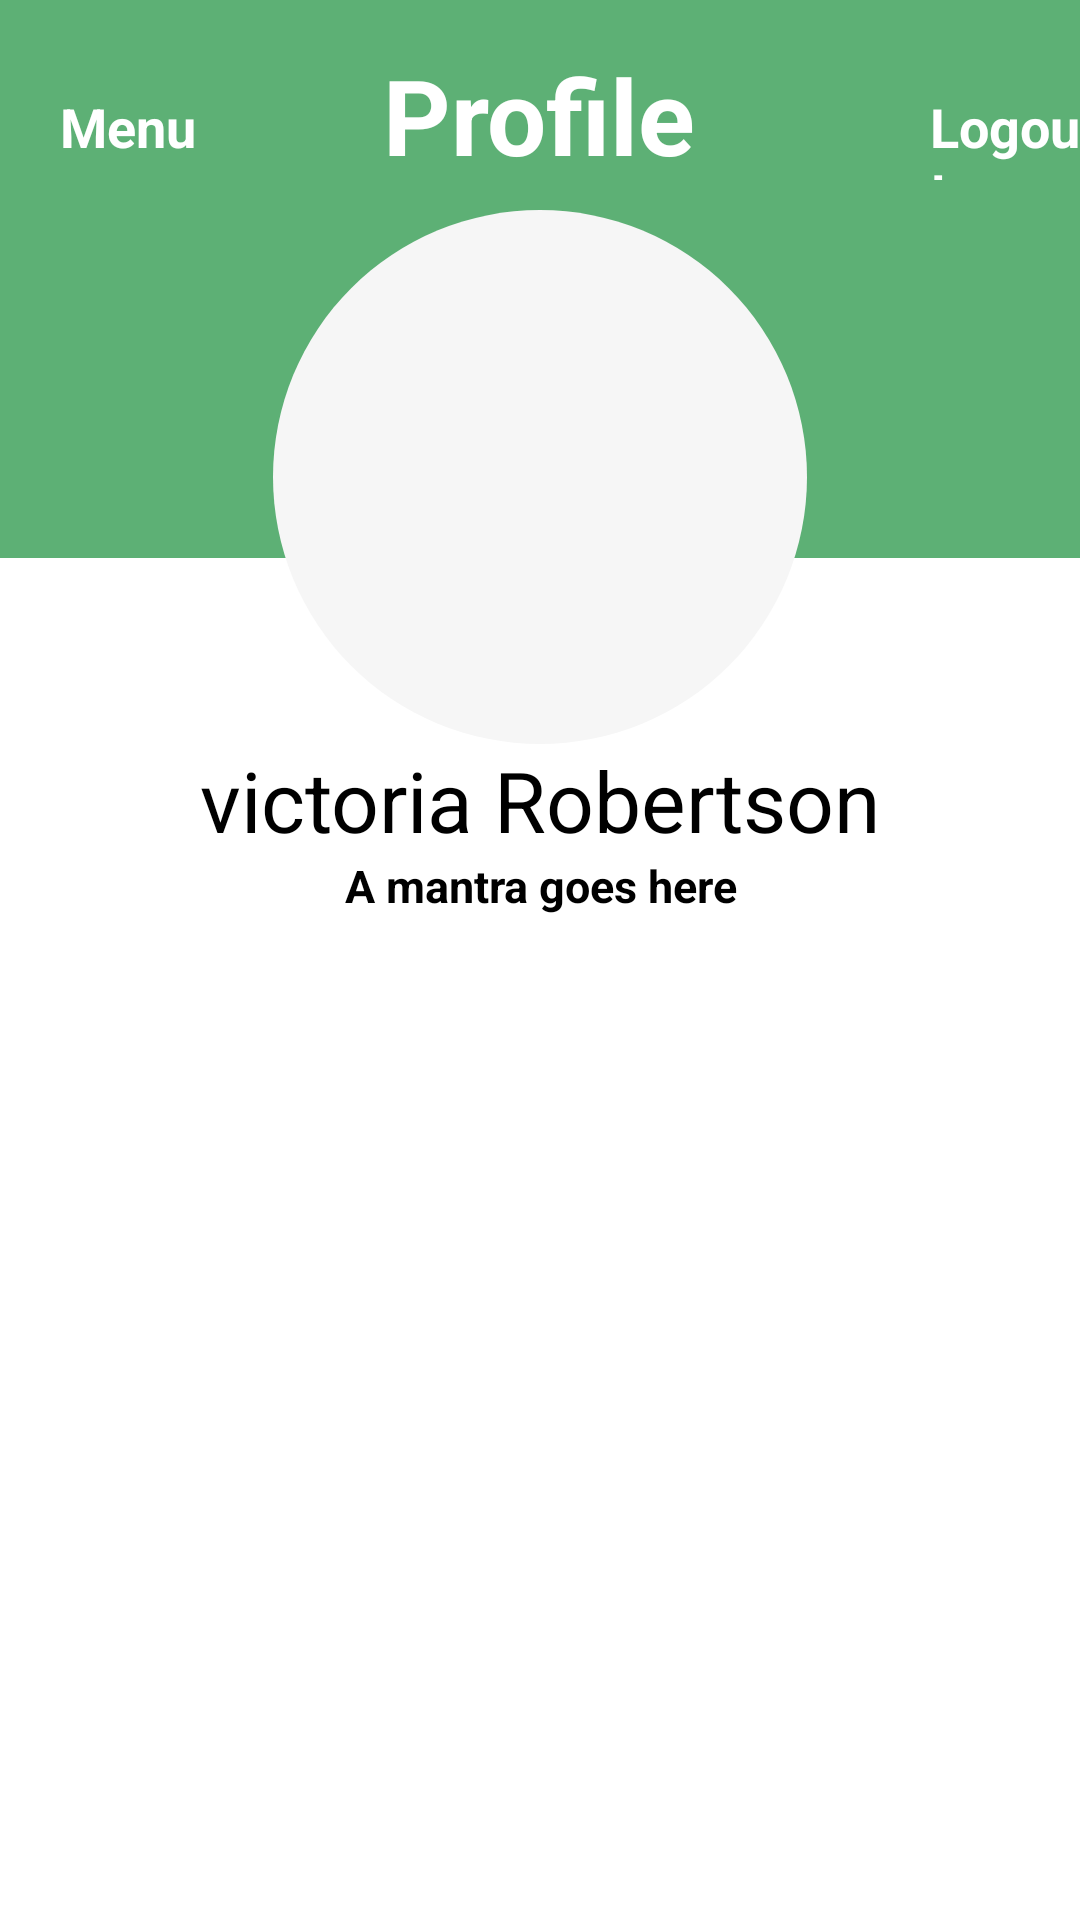

The Android layout XML behind this screen, and the referenced resources:
<!-- AndroidManifest.xml: application theme Theme.MobileUI -->
<!-- res/layout/activity_profile.xml -->
<?xml version="1.0" encoding="utf-8"?>
<RelativeLayout xmlns:android="http://schemas.android.com/apk/res/android"
    xmlns:app="http://schemas.android.com/apk/res-auto"
    xmlns:tools="http://schemas.android.com/tools"
    android:layout_width="match_parent"
    android:layout_height="match_parent"
    tools:context=".profileActivity">

    <View
        android:layout_width="match_parent"
        android:layout_height="186dp"
        android:background="#5DB075" />

    <TextView
        android:layout_width="wrap_content"
        android:layout_height="wrap_content"
        android:layout_centerHorizontal="true"
        android:layout_marginTop="70dp"
        android:width="178dp"
        android:height="178dp"
        android:background="@drawable/circle"
        />
    <TextView
        android:id="@+id/profile"
        android:layout_width="wrap_content"
        android:layout_height="wrap_content"
        android:text="Profile"
        android:textColor="#ffffff"
        android:layout_centerHorizontal="true"
        android:textSize="35sp"
        android:textStyle="bold"
        android:layout_marginTop="15dp"
        />
    <TextView
        android:id="@+id/menu"
        android:layout_width="90dp"
        android:layout_height="30dp"
        android:text="Menu"
        android:textColor="#ffffff"
        android:textSize="18sp"
        android:textStyle="bold"
        android:layout_marginTop="30dp"
        android:layout_marginLeft="20dp"
        />
    <ImageView
        android:layout_width="168dp"
        android:layout_height="168dp"
        android:src="@drawable/image1"
        android:layout_centerHorizontal="true"
        android:layout_alignTop="@id/profile"
        android:layout_marginTop="60dp"
        />
    <TextView
        android:id="@+id/logout"
        android:layout_width="90dp"
        android:layout_height="30dp"
        android:text="Logout"
        android:textColor="#ffffff"
        android:textSize="18sp"
        android:textStyle="bold"
        android:layout_marginTop="30dp"
        android:layout_marginStart="310dp"
        />
    <TextView
        android:id="@+id/victoria_ro"
        android:layout_width="272dp"
        android:layout_height="36dp"
        android:layout_centerHorizontal="true"
        android:layout_marginLeft="52dp"
        android:layout_alignParentTop="true"
        android:layout_marginTop="248dp"
        android:text="victoria Robertson"
        android:gravity="center_horizontal|top"
        android:textSize="28sp"
        android:textColor="#000000"

        />
    <TextView
        android:id="@+id/a_mantra_go"
        android:layout_width="272dp"
        android:layout_height="36dp"
        android:layout_centerHorizontal="true"
        android:layout_marginLeft="52dp"
        android:layout_alignParentTop="true"
        android:layout_marginTop="285sp"
        android:text="A mantra goes here"
        android:gravity="center_horizontal|top"
        android:textSize="15sp"
        android:textColor="#000000"
        android:textStyle="bold"
        />
</RelativeLayout>
<!-- resources referenced by this layout -->
<resources>
  <!-- drawable circle (drawable) -->
  <?xml version="1.0" encoding="utf-8"?>
  <selector xmlns:android="http://schemas.android.com/apk/res/android">
      <item>
          <shape android:shape="oval">
              <size android:width="120dp" android:height="120dp" />
              <solid android:color="#F6F6F6"/>
          </shape>
      </item>
  </selector>
  <style name="Theme.MobileUI" parent="Theme.MaterialComponents.DayNight.NoActionBar">
          
          <item name="colorPrimary">@color/purple_500</item>
          <item name="colorPrimaryVariant">@color/purple_700</item>
          <item name="colorOnPrimary">@color/white</item>
          
          <item name="colorSecondary">@color/teal_200</item>
          <item name="colorSecondaryVariant">@color/teal_700</item>
          <item name="colorOnSecondary">@color/black</item>
          
          <item name="android:statusBarColor">?attr/colorPrimaryVariant</item>
          
      </style>
  <!-- not gathered from this repository: default colours our renderer supplied (Android Studio template values) -->
  <color name="purple_500">#FF6200EE</color>
  <color name="purple_700">#FF3700B3</color>
  <color name="teal_200">#FF03DAC5</color>
  <color name="teal_700">#FF018786</color>
  <color name="black">#FF000000</color>
  <color name="white">#FFFFFFFF</color>
</resources>
